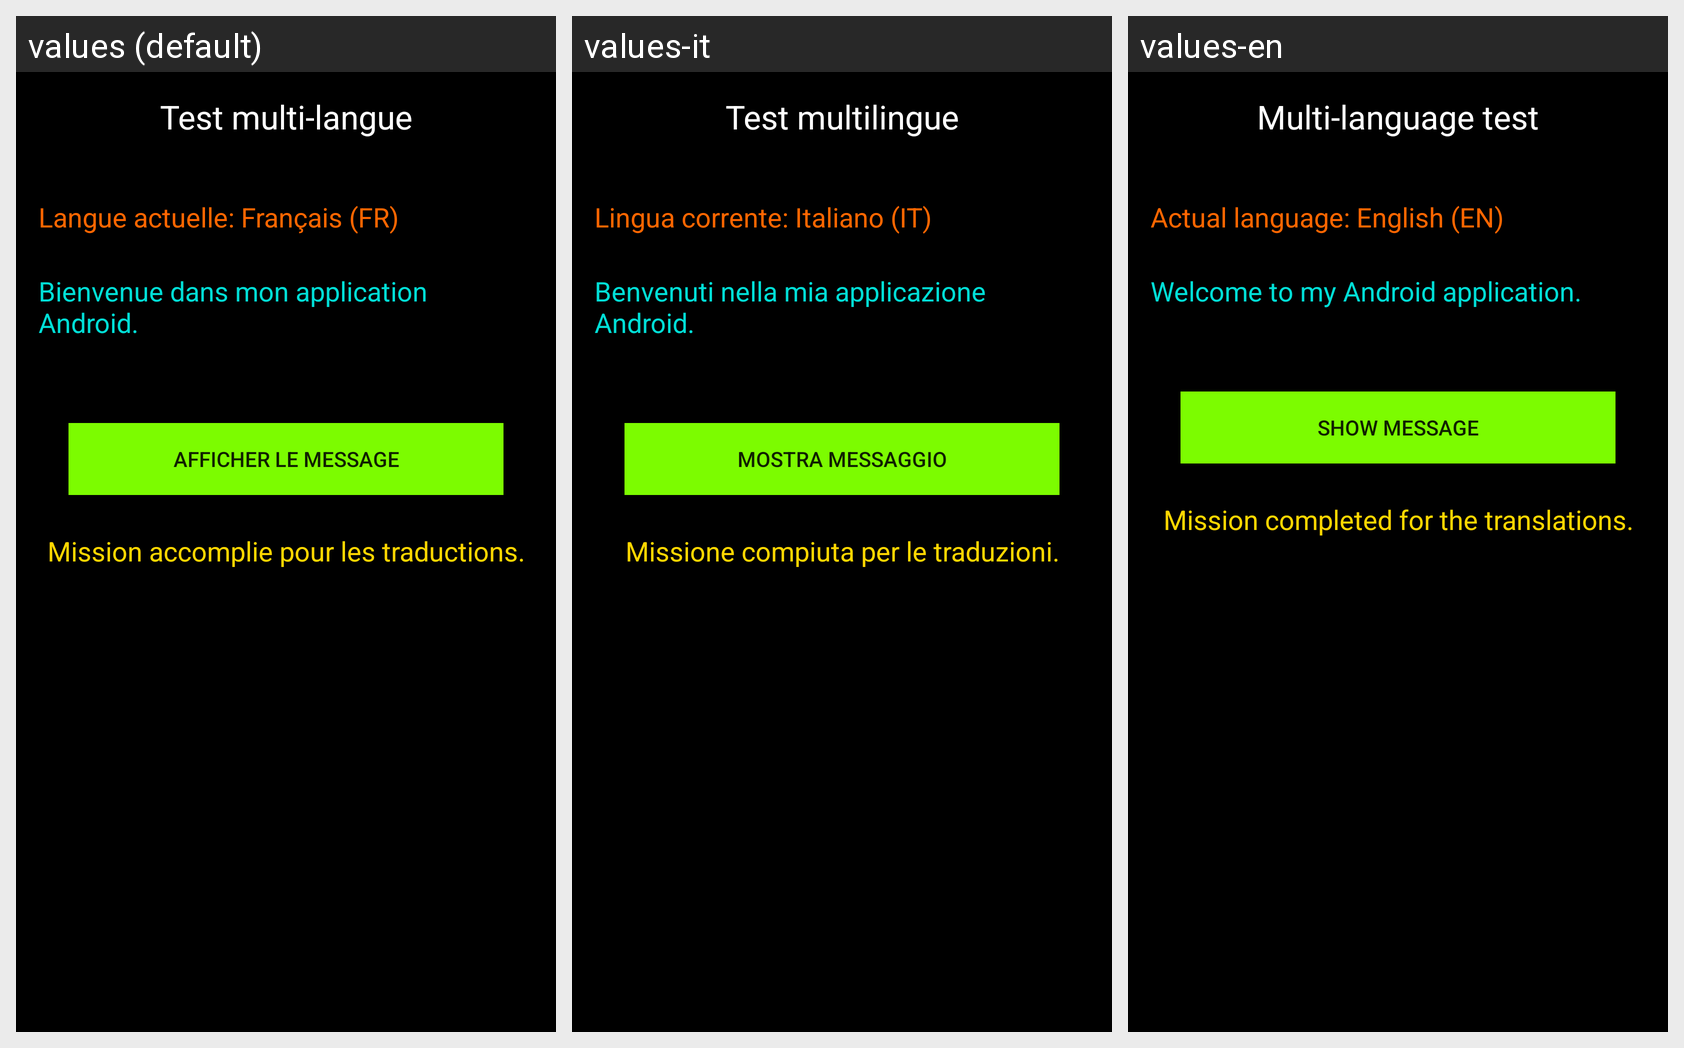

Translations of the strings shown on this Android screen, per locale in the grid:
Android screen res/layout/activity_main.xml rendered under 3 locales, left to right: values (default), values-it, values-en. Device: Nexus 5 (rendered at 1080×1920; each locale shown at half size, 540×960, under a caption strip naming it); theme AppTheme.
Other locales in the repository, not shown: values-ar, values-de, values-es, values-ja, values-pt, values-tr.
Strings drawn on this screen, with the default value and each locale's value (text and hints the layout hard-codes, and strings that could not be matched under every locale, appear in the picture but are not listed):

app_name
  values: Test multi-langue
  values-it: Test multilingue
  values-en: Multi-language test

actual_language
  values: Langue actuelle: Français (FR)
  values-it: Lingua corrente: Italiano (IT)
  values-en: Actual language: English (EN)

welcome_message
  values: Bienvenue dans mon application Android.
  values-it: Benvenuti nella mia applicazione Android.
  values-en: Welcome to my Android application.

button_show
  values: Afficher le message
  values-it: Mostra messaggio
  values-en: Show message

mission_completed_message
  values: Mission accomplie pour les traductions.
  values-it: Missione compiuta per le traduzioni.
  values-en: Mission completed for the translations.
